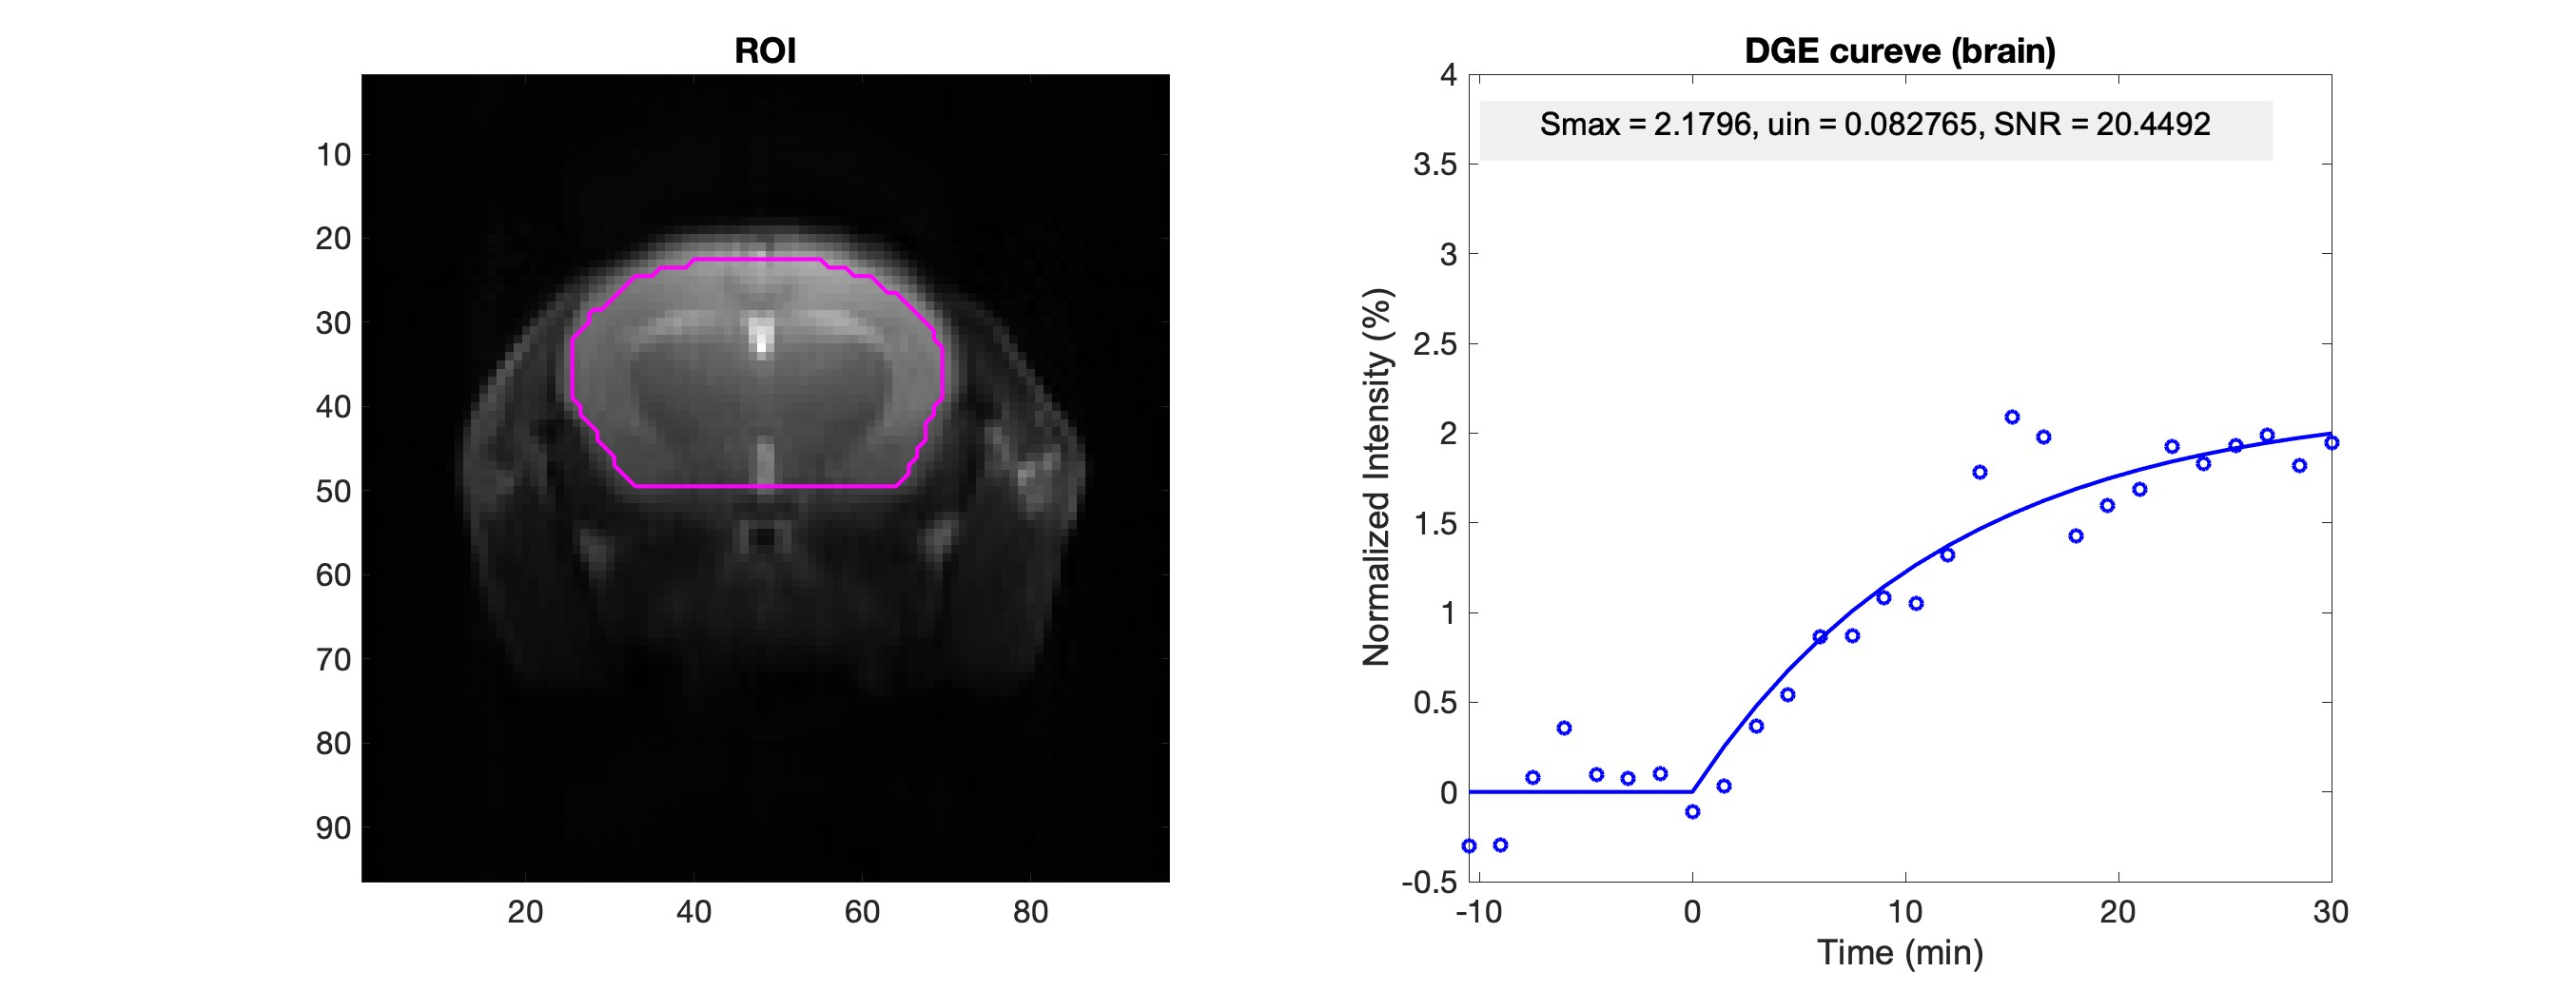

The table this chart was drawn from, first rows:
-10.5, -0.30327, -10.5, 0
-9, -0.2965, -9, 0
-7.5, 0.0822, -7.5, 0
-6, 0.3548, -6, 0
-4.5, 0.09716, -4.5, 0
-3, 0.07479, -3, 0
-1.5, 0.1001, -1.5, 0
0, -0.1092, 0, 0
1.5, 0.03533, 1.5, 0.2545
3, 0.3671, 3, 0.4792
4.5, 0.5394, 4.5, 0.6777
6, 0.8642, 6, 0.8531
7.5, 0.8686, 7.5, 1.008
9, 1.083, 9, 1.145
10.5, 1.048, 10.5, 1.266
12, 1.322, 12, 1.372
13.5, 1.784, 13.5, 1.466
15, 2.089, 15, 1.55
16.5, 1.979, 16.5, 1.623
18, 1.428, 18, 1.688
19.5, 1.595, 19.5, 1.746
21, 1.686, 21, 1.796
22.5, 1.925, 22.5, 1.841
24, 1.83, 24, 1.881
25.5, 1.932, 25.5, 1.915
27, 1.99, 27, 1.946
28.5, 1.82, 28.5, 1.974
30, 1.948, 30, 1.998
